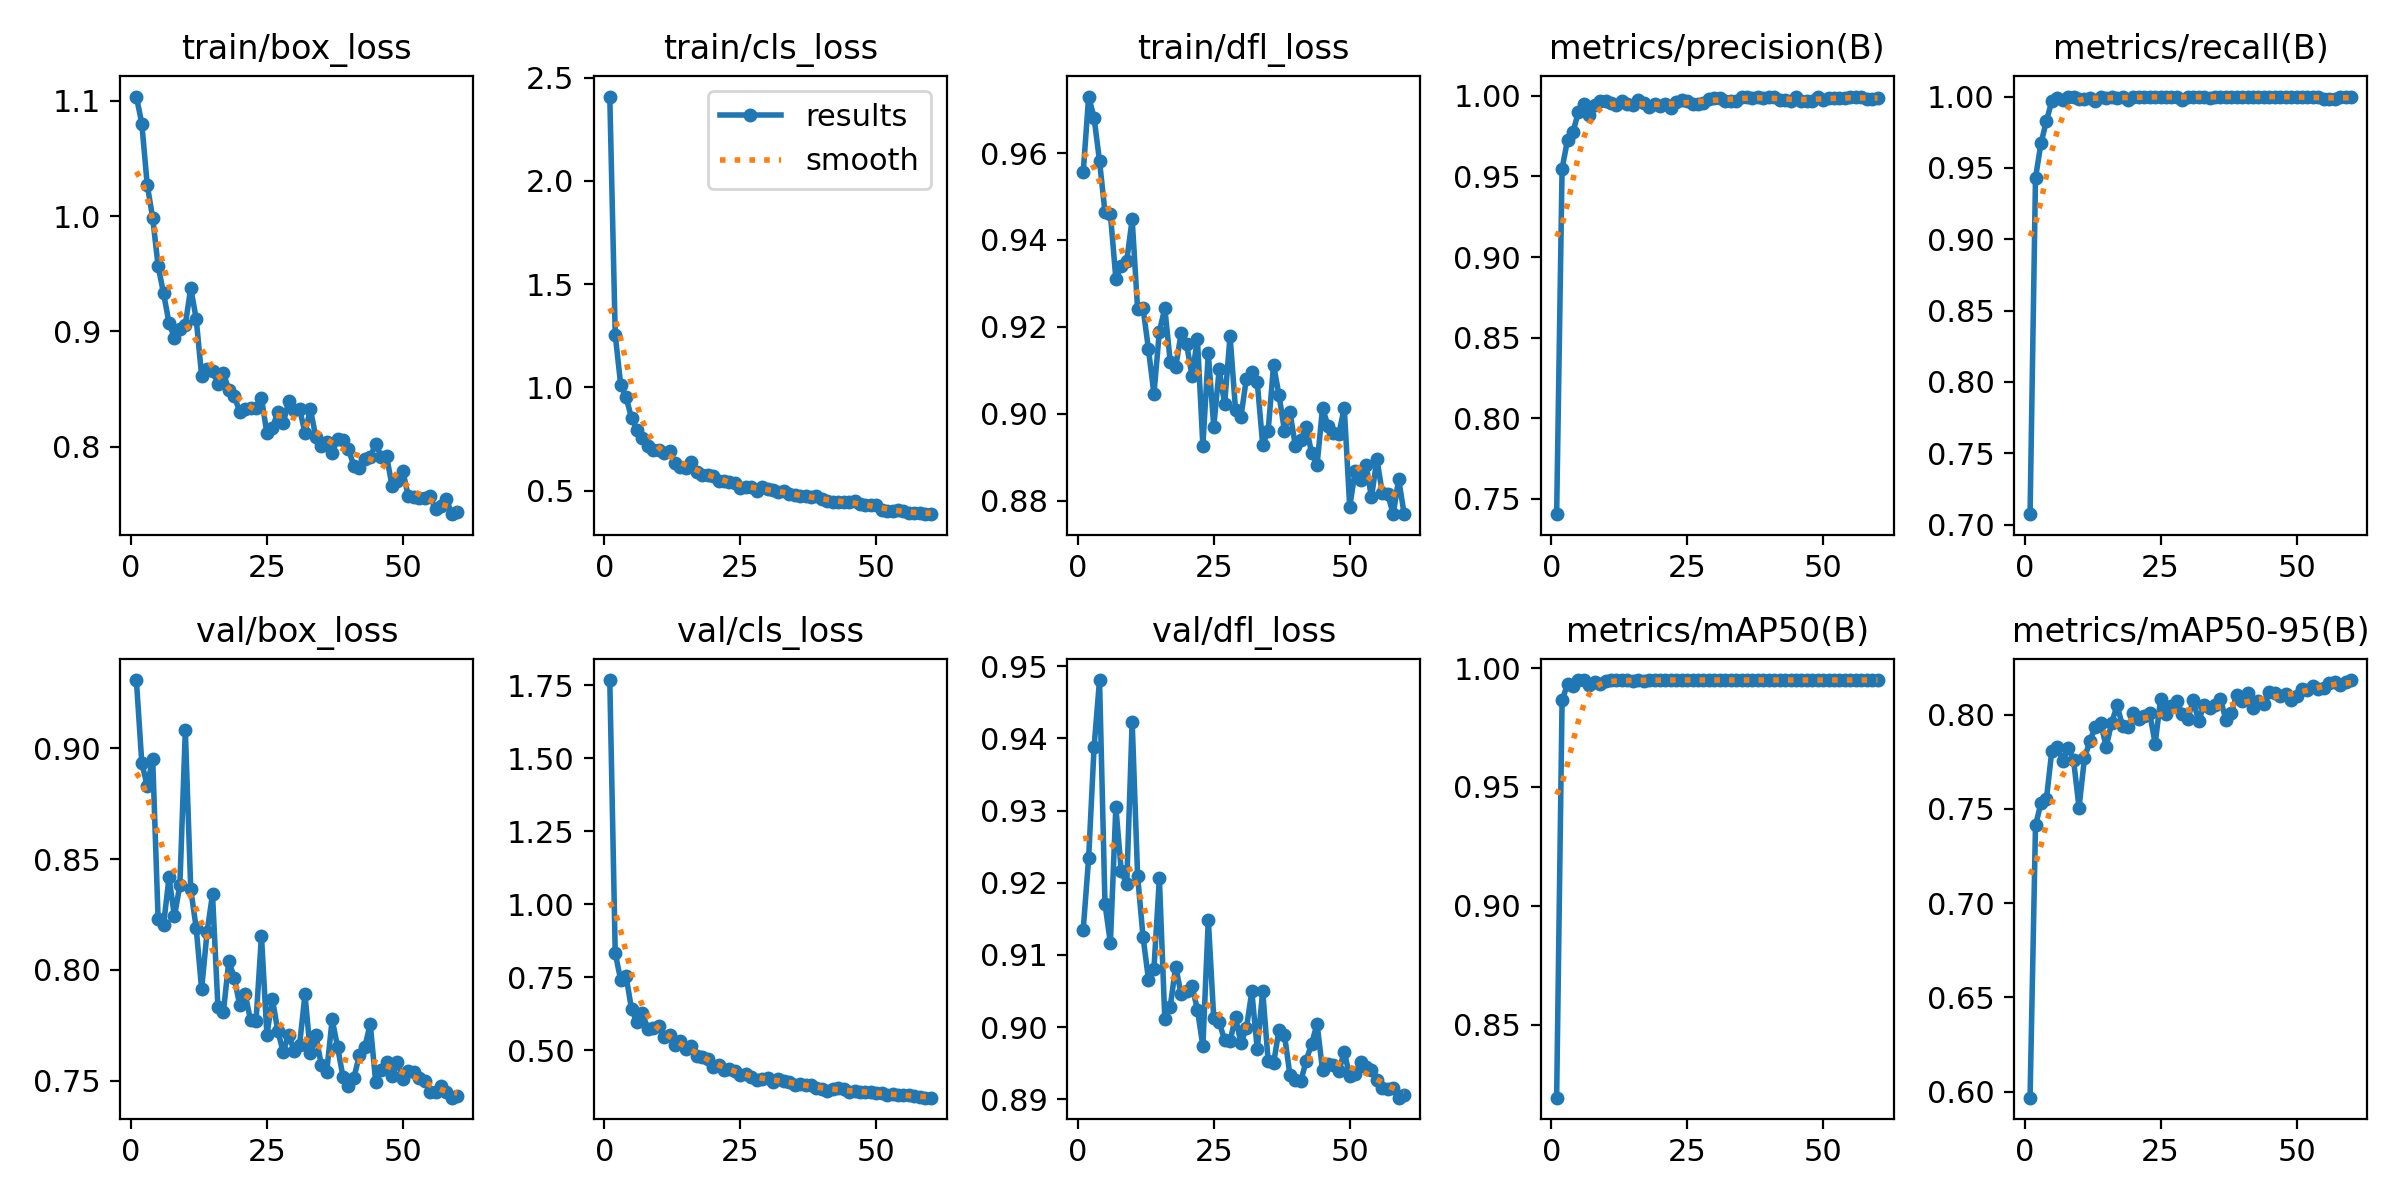

The data file committed next to this chart (first rows):
epoch, time, train/box_loss, train/cls_loss, train/dfl_loss, metrics/precision(B), metrics/recall(B), metrics/mAP50(B), metrics/mAP50-95(B), val/box_loss, val/cls_loss, val/dfl_loss, lr/pg0, lr/pg1, lr/pg2
1, 5.576, 1.104, 2.408, 0.9555, 0.7406, 0.7073, 0.8192, 0.5968, 0.9307, 1.768, 0.9135, 0.0004705, 0.0004705, 0.0004705
2, 9.876, 1.08, 1.256, 0.973, 0.9549, 0.943, 0.9865, 0.7413, 0.8934, 0.8331, 0.9234, 0.0009312, 0.0009312, 0.0009312
3, 14.12, 1.027, 1.014, 0.9681, 0.9725, 0.9671, 0.9933, 0.7529, 0.883, 0.7412, 0.9388, 0.001376, 0.001376, 0.001376
4, 18.39, 0.9985, 0.9517, 0.9581, 0.9775, 0.9828, 0.9924, 0.755, 0.8953, 0.7532, 0.9481, 0.001358, 0.001358, 0.001358
5, 22.62, 0.9567, 0.853, 0.9464, 0.9898, 0.9968, 0.9948, 0.7809, 0.8229, 0.6411, 0.9171, 0.001335, 0.001335, 0.001335
6, 26.94, 0.933, 0.796, 0.9459, 0.9946, 0.9992, 0.995, 0.7829, 0.8203, 0.5956, 0.9117, 0.001311, 0.001311, 0.001311
7, 31.19, 0.9074, 0.7563, 0.9311, 0.9881, 0.9978, 0.9928, 0.7754, 0.8417, 0.6269, 0.9305, 0.001288, 0.001288, 0.001288
8, 35.44, 0.8945, 0.7145, 0.934, 0.9941, 1, 0.9942, 0.7825, 0.8242, 0.5726, 0.9216, 0.001264, 0.001264, 0.001264
9, 39.65, 0.9018, 0.6977, 0.9352, 0.997, 1, 0.9935, 0.7758, 0.8382, 0.5767, 0.9198, 0.00124, 0.00124, 0.00124
10, 43.84, 0.9057, 0.6997, 0.9447, 0.9965, 0.9986, 0.9947, 0.7507, 0.908, 0.585, 0.9423, 0.001217, 0.001217, 0.001217
11, 48.01, 0.9376, 0.6822, 0.924, 0.9958, 0.9986, 0.995, 0.7768, 0.8363, 0.546, 0.921, 0.001193, 0.001193, 0.001193
12, 52.22, 0.9109, 0.6904, 0.9243, 0.9945, 0.9991, 0.995, 0.7862, 0.8189, 0.5537, 0.9125, 0.00117, 0.00117, 0.00117
13, 56.39, 0.8614, 0.6342, 0.9148, 0.9966, 0.9971, 0.995, 0.7934, 0.7913, 0.5199, 0.9066, 0.001146, 0.001146, 0.001146
14, 60.59, 0.8676, 0.6136, 0.9045, 0.9947, 0.9994, 0.9949, 0.7953, 0.8171, 0.5319, 0.908, 0.001122, 0.001122, 0.001122
15, 64.71, 0.8659, 0.6125, 0.9189, 0.9945, 0.9993, 0.9945, 0.7829, 0.8341, 0.5064, 0.9206, 0.001099, 0.001099, 0.001099
16, 68.86, 0.8543, 0.6396, 0.9243, 0.9971, 1, 0.9949, 0.7957, 0.7831, 0.5162, 0.9012, 0.001075, 0.001075, 0.001075
17, 73.02, 0.8637, 0.5927, 0.912, 0.9954, 0.9989, 0.9948, 0.8049, 0.7811, 0.4795, 0.9029, 0.001052, 0.001052, 0.001052
18, 77.15, 0.8493, 0.5782, 0.9107, 0.9929, 0.9998, 0.9949, 0.794, 0.8041, 0.479, 0.9084, 0.001028, 0.001028, 0.001028
19, 81.3, 0.8438, 0.5767, 0.9185, 0.9951, 0.9978, 0.995, 0.7936, 0.7964, 0.4694, 0.9046, 0.001005, 0.001005, 0.001005
20, 85.44, 0.8303, 0.5707, 0.9161, 0.9934, 1, 0.995, 0.8009, 0.7842, 0.4446, 0.905, 0.000981, 0.000981, 0.000981
21, 89.61, 0.833, 0.5498, 0.9087, 0.9946, 0.9996, 0.995, 0.7977, 0.7891, 0.4486, 0.9057, 0.0009574, 0.0009574, 0.0009574
22, 93.75, 0.8332, 0.548, 0.9171, 0.9922, 0.9993, 0.995, 0.7994, 0.7773, 0.4338, 0.9024, 0.0009339, 0.0009339, 0.0009339
23, 97.91, 0.8334, 0.5441, 0.8927, 0.996, 1, 0.995, 0.8006, 0.7769, 0.4348, 0.8974, 0.0009103, 0.0009103, 0.0009103
24, 102.1, 0.8423, 0.5358, 0.9139, 0.9973, 1, 0.995, 0.7846, 0.8154, 0.4307, 0.9149, 0.0008867, 0.0008867, 0.0008867
25, 106.2, 0.8115, 0.5147, 0.897, 0.9968, 1, 0.995, 0.8081, 0.7707, 0.4151, 0.9012, 0.0008631, 0.0008631, 0.0008631
26, 110.3, 0.8161, 0.5206, 0.9102, 0.9947, 1, 0.995, 0.8005, 0.7871, 0.4208, 0.9007, 0.0008395, 0.0008395, 0.0008395
27, 114.5, 0.8299, 0.5184, 0.9022, 0.9952, 1, 0.995, 0.8046, 0.7726, 0.4079, 0.8982, 0.000816, 0.000816, 0.000816
28, 118.5, 0.8204, 0.501, 0.9179, 0.9956, 1, 0.995, 0.8072, 0.763, 0.3996, 0.8981, 0.0007924, 0.0007924, 0.0007924
29, 122.6, 0.8394, 0.5185, 0.901, 0.9979, 0.9978, 0.995, 0.8001, 0.7708, 0.4019, 0.9014, 0.0007688, 0.0007688, 0.0007688
30, 126.7, 0.832, 0.5077, 0.8993, 0.9986, 1, 0.995, 0.7978, 0.7637, 0.4055, 0.8978, 0.0007452, 0.0007452, 0.0007452
31, 130.9, 0.8328, 0.5046, 0.9081, 0.9987, 1, 0.995, 0.8075, 0.766, 0.392, 0.8999, 0.0007216, 0.0007216, 0.0007216
32, 135, 0.8122, 0.493, 0.9095, 0.997, 1, 0.995, 0.7966, 0.789, 0.401, 0.905, 0.0006981, 0.0006981, 0.0006981
33, 139.1, 0.8324, 0.4975, 0.9072, 0.9967, 1, 0.995, 0.8052, 0.7625, 0.3965, 0.8969, 0.0006745, 0.0006745, 0.0006745
34, 143.3, 0.8084, 0.4854, 0.8929, 0.9968, 0.9989, 0.995, 0.8037, 0.7707, 0.3931, 0.905, 0.0006509, 0.0006509, 0.0006509
35, 147.4, 0.8003, 0.4792, 0.896, 0.9994, 1, 0.995, 0.8051, 0.7571, 0.3828, 0.8953, 0.0006273, 0.0006273, 0.0006273
36, 151.6, 0.8041, 0.4753, 0.9112, 0.9994, 1, 0.995, 0.8082, 0.7542, 0.3849, 0.895, 0.0006038, 0.0006038, 0.0006038
37, 155.7, 0.7947, 0.4761, 0.9043, 0.9988, 0.9999, 0.995, 0.7974, 0.7777, 0.3799, 0.8997, 0.0005802, 0.0005802, 0.0005802
38, 159.9, 0.8066, 0.4684, 0.8961, 0.999, 0.9997, 0.995, 0.801, 0.7652, 0.3802, 0.8989, 0.0005566, 0.0005566, 0.0005566
39, 164.1, 0.8056, 0.4755, 0.9004, 0.9989, 1, 0.995, 0.8104, 0.7517, 0.3725, 0.8934, 0.000533, 0.000533, 0.000533
40, 168.2, 0.7977, 0.4627, 0.8926, 0.9995, 1, 0.995, 0.8075, 0.7475, 0.3673, 0.8927, 0.0005094, 0.0005094, 0.0005094
41, 172.4, 0.7834, 0.4493, 0.8938, 0.9992, 1, 0.995, 0.8113, 0.7514, 0.3601, 0.8925, 0.0004859, 0.0004859, 0.0004859
42, 176.5, 0.7811, 0.4478, 0.8969, 0.9973, 0.9998, 0.995, 0.8034, 0.7615, 0.3674, 0.8954, 0.0004623, 0.0004623, 0.0004623
43, 180.7, 0.7895, 0.4469, 0.8909, 0.9975, 1, 0.995, 0.8072, 0.7653, 0.371, 0.8977, 0.0004387, 0.0004387, 0.0004387
44, 184.7, 0.7909, 0.4443, 0.8882, 0.9965, 1, 0.995, 0.8057, 0.7756, 0.3678, 0.9005, 0.0004151, 0.0004151, 0.0004151
45, 188.9, 0.8026, 0.4472, 0.9013, 0.9993, 1, 0.995, 0.8121, 0.7496, 0.3571, 0.8941, 0.0003915, 0.0003915, 0.0003915
46, 193, 0.7915, 0.449, 0.8973, 0.9967, 1, 0.9949, 0.8115, 0.7551, 0.3604, 0.8949, 0.000368, 0.000368, 0.000368
47, 197.1, 0.7921, 0.4368, 0.8954, 0.9968, 1, 0.995, 0.8098, 0.7587, 0.3591, 0.8947, 0.0003444, 0.0003444, 0.0003444
48, 201.2, 0.7662, 0.4307, 0.8954, 0.9968, 1, 0.995, 0.811, 0.7523, 0.356, 0.8939, 0.0003208, 0.0003208, 0.0003208
49, 205.3, 0.7707, 0.4325, 0.9013, 0.9994, 0.9995, 0.995, 0.8079, 0.7584, 0.3579, 0.8966, 0.0002972, 0.0002972, 0.0002972
50, 209.4, 0.779, 0.4317, 0.8785, 0.9972, 1, 0.995, 0.8097, 0.751, 0.3527, 0.8932, 0.0002737, 0.0002737, 0.0002737
51, 213.4, 0.7568, 0.4092, 0.8868, 0.9983, 0.9996, 0.995, 0.8137, 0.7545, 0.3526, 0.8935, 0.0002501, 0.0002501, 0.0002501
52, 217.4, 0.7562, 0.4047, 0.8847, 0.9987, 0.9996, 0.995, 0.8129, 0.754, 0.3476, 0.8951, 0.0002265, 0.0002265, 0.0002265
53, 221.4, 0.7556, 0.4027, 0.8883, 0.9984, 0.9997, 0.995, 0.8154, 0.7513, 0.351, 0.8945, 0.0002029, 0.0002029, 0.0002029
54, 225.5, 0.7559, 0.4052, 0.8807, 0.9987, 0.9997, 0.995, 0.8136, 0.75, 0.3486, 0.8942, 0.0001793, 0.0001793, 0.0001793
55, 229.5, 0.7571, 0.4, 0.8895, 0.9995, 0.9983, 0.995, 0.8138, 0.7451, 0.3463, 0.8927, 0.0001558, 0.0001558, 0.0001558
56, 233.5, 0.7458, 0.3926, 0.8817, 0.9993, 0.9982, 0.995, 0.8165, 0.745, 0.3457, 0.8915, 0.0001322, 0.0001322, 0.0001322
57, 237.5, 0.7481, 0.3948, 0.8814, 0.9992, 0.9982, 0.995, 0.8174, 0.7476, 0.345, 0.8914, 0.0001086, 0.0001086, 0.0001086
58, 241.6, 0.7547, 0.3939, 0.8769, 0.9982, 0.9996, 0.995, 0.8158, 0.7451, 0.3408, 0.8916, 8.50255e-05, 8.50255e-05, 8.50255e-05
59, 245.5, 0.7415, 0.388, 0.8849, 0.9981, 0.9996, 0.995, 0.8174, 0.7424, 0.338, 0.8902, 6.1447e-05, 6.1447e-05, 6.1447e-05
60, 249.5, 0.7434, 0.387, 0.877, 0.9984, 0.9995, 0.995, 0.8183, 0.743, 0.3382, 0.8906, 3.78685e-05, 3.78685e-05, 3.78685e-05
